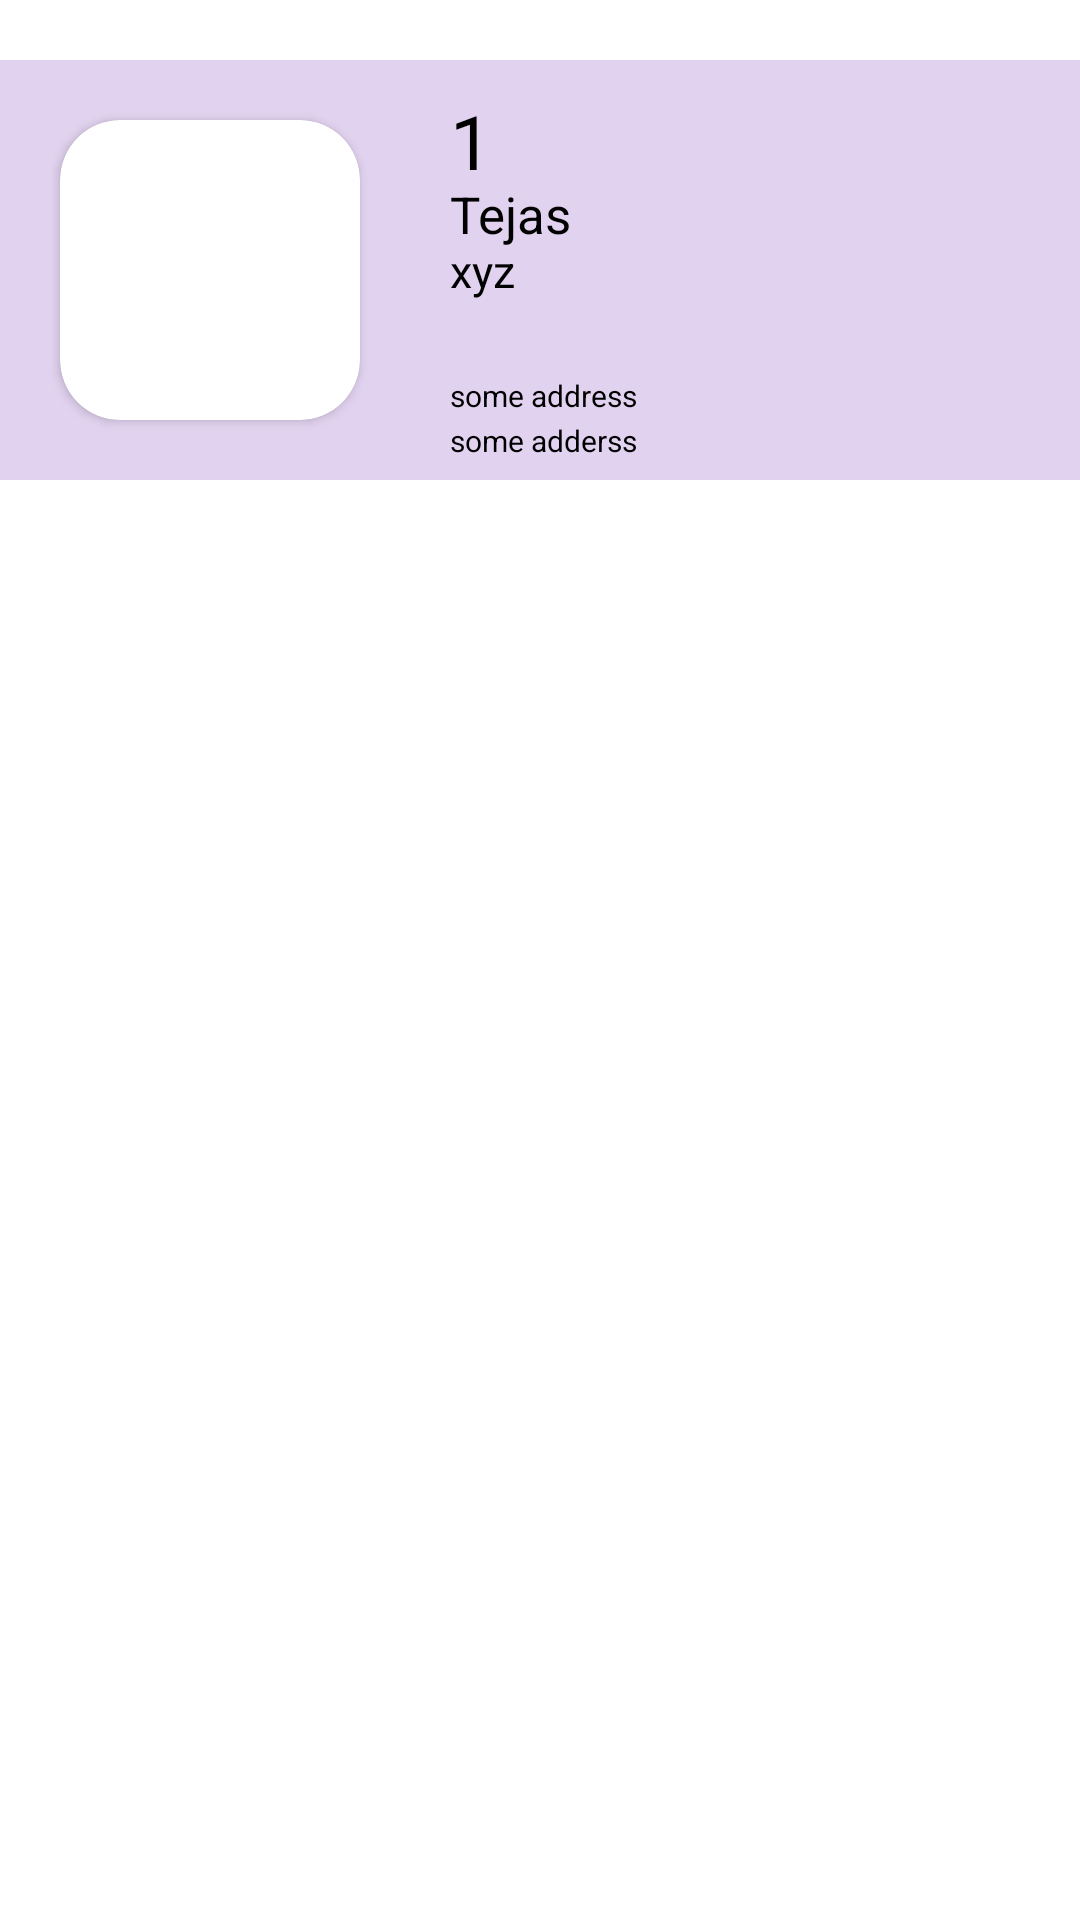

Layout XML and referenced resources for this Android screen:
<!-- AndroidManifest.xml: application theme Theme.GeneralAeronautics -->
<!-- res/layout/layout.xml -->
<?xml version="1.0" encoding="utf-8"?>
<RelativeLayout xmlns:android="http://schemas.android.com/apk/res/android"
    xmlns:tools="http://schemas.android.com/tools"
    android:layout_width="match_parent"
    android:layout_height="160dp"
    xmlns:app="http://schemas.android.com/apk/res-auto"
    android:id="@+id/single_item">

    <RelativeLayout
        android:layout_width="match_parent"
        android:layout_height="140dp"
        android:layout_marginTop="20dp"
        android:background="#E1D2EF"
        tools:ignore="NotSibling">

        <androidx.cardview.widget.CardView
            android:layout_width="100dp"
            android:layout_height="100dp"
            android:layout_marginLeft="20dp"
            android:layout_marginTop="20dp"
            android:elevation="0dp"

            app:cardCornerRadius="20dp">

            <ImageView
                android:id="@+id/user_image"
                android:layout_width="100dp"
                android:layout_height="100dp" />
        </androidx.cardview.widget.CardView>

        <TextView
            android:id="@+id/id"
            android:layout_width="wrap_content"
            android:layout_height="wrap_content"
            android:layout_marginLeft="150dp"
            android:layout_marginTop="10dp"

            android:text="1"
            android:textColor="@color/black"
            android:textSize="25sp" />

        <TextView
            android:id="@+id/user_name"
            android:layout_width="wrap_content"
            android:layout_height="wrap_content"
            android:layout_marginLeft="150dp"
            android:layout_marginTop="40dp"

            android:text="Tejas"
            android:textColor="@color/black"
            android:textSize="17sp" />

        <TextView
            android:id="@+id/user_address"
            android:layout_width="wrap_content"
            android:layout_height="wrap_content"
            android:layout_marginLeft="150dp"
            android:layout_marginTop="60dp"
            android:lineHeight="8dp"

            android:text="xyz"
            android:textColor="@color/black"
            android:textSize="15dp"
            android:textStyle="normal" />

        <TextView
            android:id="@+id/lati"
            android:layout_width="wrap_content"
            android:layout_height="wrap_content"
            android:layout_marginLeft="150dp"
            android:layout_marginTop="105dp"

            android:text="some address"
            android:textColor="@color/black"
            android:textSize="10dp" />

        <TextView
            android:id="@+id/longi"
            android:layout_width="wrap_content"
            android:layout_height="wrap_content"
            android:layout_marginLeft="150dp"
            android:layout_marginTop="120dp"

            android:text="some adderss"
            android:textColor="@color/black"
            android:textSize="10dp" />


    </RelativeLayout>

</RelativeLayout>
<!-- resources referenced by this layout -->
<resources>
  <style name="Theme.GeneralAeronautics" parent="Theme.MaterialComponents.DayNight.DarkActionBar">
          
          <item name="colorPrimary">@color/purple_500</item>
          <item name="colorPrimaryVariant">@color/purple_700</item>
          <item name="colorOnPrimary">@color/white</item>
          
          <item name="colorSecondary">@color/teal_200</item>
          <item name="colorSecondaryVariant">@color/teal_700</item>
          <item name="colorOnSecondary">@color/black</item>
          
          <item name="android:statusBarColor" tools:targetApi="l">?attr/colorPrimaryVariant</item>
          
      </style>
  <!-- not gathered from this repository: default colours our renderer supplied (Android Studio template values) -->
  <color name="purple_500">#FF6200EE</color>
  <color name="purple_700">#FF3700B3</color>
  <color name="teal_200">#FF03DAC5</color>
  <color name="teal_700">#FF018786</color>
  <color name="black">#FF000000</color>
  <color name="white">#FFFFFFFF</color>
</resources>
